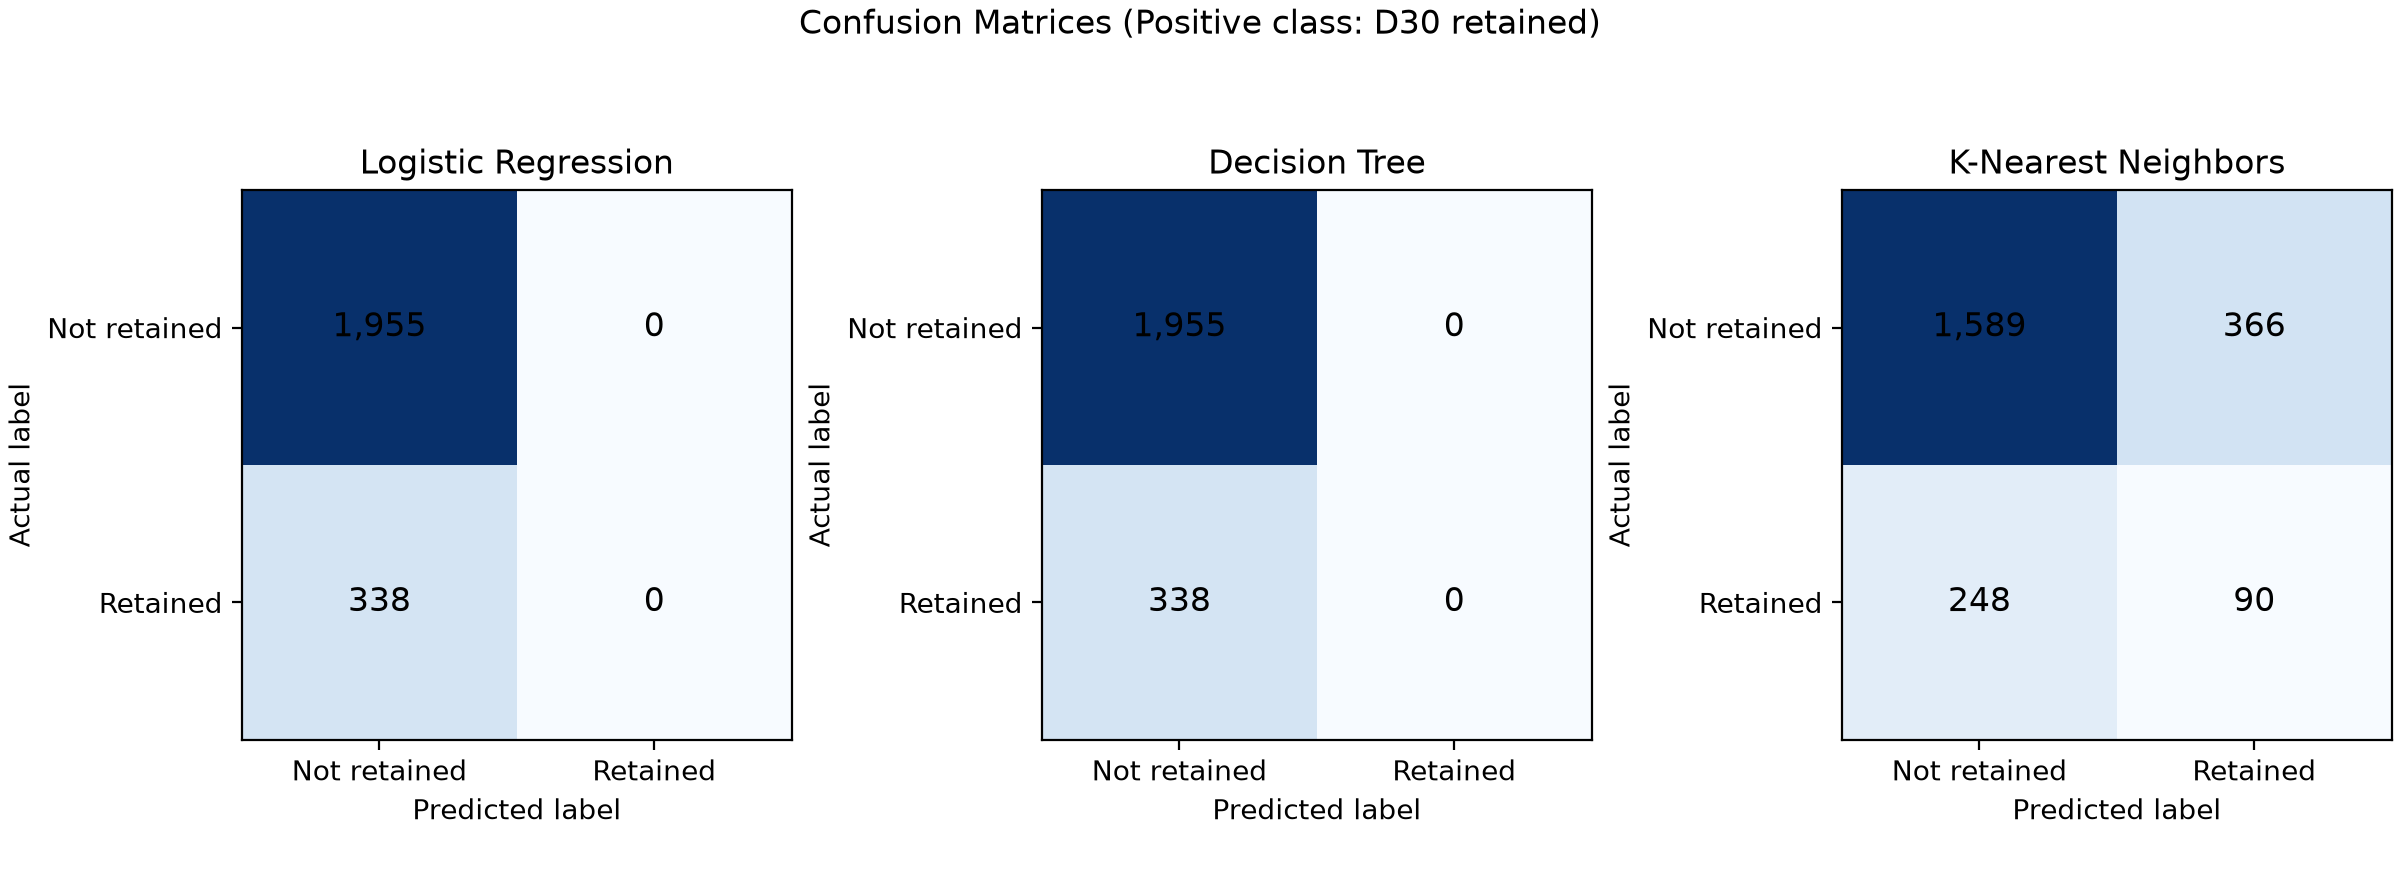

Data behind this chart, as committed beside it:
model, true_negative, false_positive, false_negative, true_positive
Logistic Regression, 1955, 0, 338, 0
Decision Tree, 1955, 0, 338, 0
K-Nearest Neighbors, 1589, 366, 248, 90
